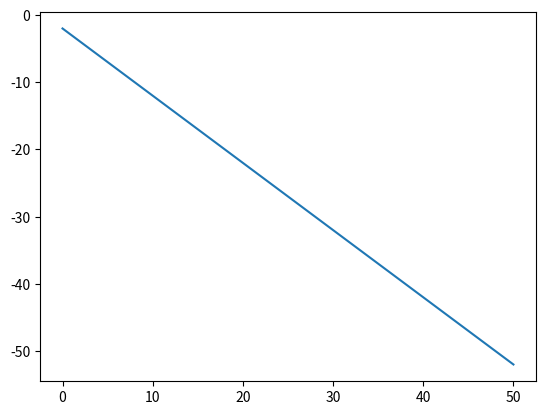

Recreate this plot in Python.
import matplotlib.pyplot as plt

o = {}

for x in range(51):
    y = -(x + 2)
    o[x] = y
    x += 1
def graph_maker():
    """ Function to first seperate the dictionary values into x and y values and then use them to make the graph and show """
    x_values = []
    y_values = []
    for i in range(51):
        x_values.append(i)
        y_values.append(o[i])
        i += 1
    print(x_values)     #can be commented out
    print(y_values)     #can be commented out
    plt.plot(x_values, y_values)
    plt.show()

print(o)    #can be commented out
graph_maker()
